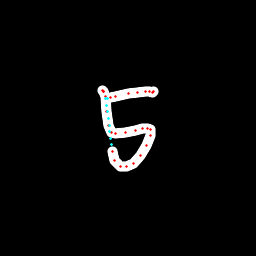

Source data for this figure (header and first rows):
x, y, hover, eod
103, 90.38, 0.0, 0.0
103, 90.75, 0.0, 0.0
103, 91.15, 0.0, 0.0
103.1, 91.22, 0.0, 0.0
105.2, 96.89, 0.0, 0.0
106.8, 111.7, 0.0, 0.0
108.7, 125.5, 0.0, 0.0
111.8, 132.4, 0.0, 0.0
115.1, 133.9, 0.0, 0.0
125.9, 132.5, 0.0, 0.0
135.7, 130.1, 0.0, 0.0
142.8, 128.5, 0.0, 0.0
147.2, 128.4, 0.0, 0.0
150.1, 129.9, 0.0, 0.0
151, 135.5, 0.0, 0.0
146.7, 145.3, 0.0, 0.0
140.7, 155, 0.0, 0.0
133.7, 163.2, 0.0, 0.0
126.7, 166.9, 0.0, 0.0
120.7, 166.1, 0.0, 0.0
114.8, 160.3, 0.0, 0.0
112.3, 151.4, 0.0, 0.0
111.7, 144.9, 1.0, 0.0
110.8, 138.3, 1.0, 0.0
109.9, 131.7, 1.0, 0.0
109, 125.2, 1.0, 0.0
108.1, 118.6, 1.0, 0.0
107.2, 112, 1.0, 0.0
106.3, 105.4, 1.0, 0.0
105.3, 98.83, 1.0, 0.0
107.8, 98.15, 1.0, 0.0
110.1, 97.49, 0.0, 0.0
115.5, 96.79, 0.0, 0.0
128.1, 93.86, 0.0, 0.0
137.1, 92.87, 0.0, 0.0
145.8, 91.93, 0.0, 0.0
150, 91.56, 0.0, 0.0
152.9, 92.27, 0.0, 0.0
153.4, 91.55, 0.0, 1.0
